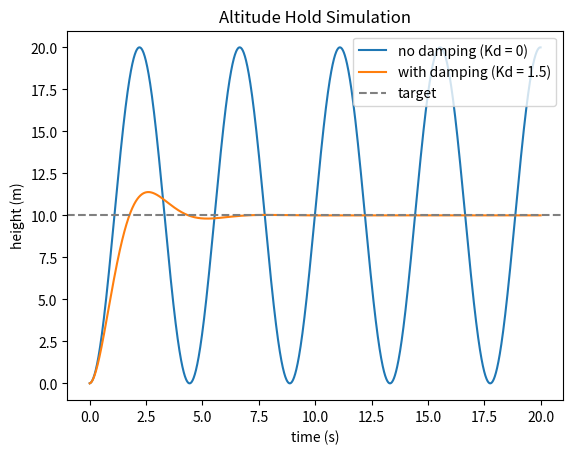

Reproduce this figure in Python.
import matplotlib.pyplot as plt

m = 1.0
g = 9.81
target = 10.0
Kp = 2.0
Kd = 0.0

height = 0.0
velocity = 0.0
dt = 0.01

times = []
heights_nodamp = []
heights_damp = []

print("hover thrust needed:", m * g, "N")
print("starting at", height, "m, aiming for", target, "m")

for step in range(2000):              # 2000 ticks x 0.01 s = 20 seconds
    error = target - height
    thrust = m * g + Kp * error - Kd * velocity
    net_force = thrust - m * g
    acceleration = net_force / m
    velocity = velocity + acceleration * dt
    height = height + velocity * dt
    times.append(step * dt)
    heights_nodamp.append(height)

    if step % 100 == 0:               # every 100th tick = once a second
        print(round(step * dt, 1), "s   height", round(height, 2), "m")

height = 0.0
velocity = 0.0
Kd = 1.5

for step in range(2000):              # 2000 ticks x 0.01 s = 20 seconds
    error = target - height
    thrust = m * g + Kp * error - Kd * velocity
    net_force = thrust - m * g
    acceleration = net_force / m
    velocity = velocity + acceleration * dt
    height = height + velocity * dt
    heights_damp.append(height)

    if step % 100 == 0:               # every 100th tick = once a second
        print(round(step * dt, 1), "s   height", round(height, 2), "m")

plt.plot(times, heights_nodamp, label="no damping (Kd = 0)")
plt.plot(times, heights_damp, label="with damping (Kd = 1.5)")
plt.axhline(10, linestyle="--", color="gray", label="target")
plt.xlabel("time (s)")
plt.ylabel("height (m)")
plt.title("Altitude Hold Simulation")
plt.legend()
plt.savefig("plot.png")
plt.show()
